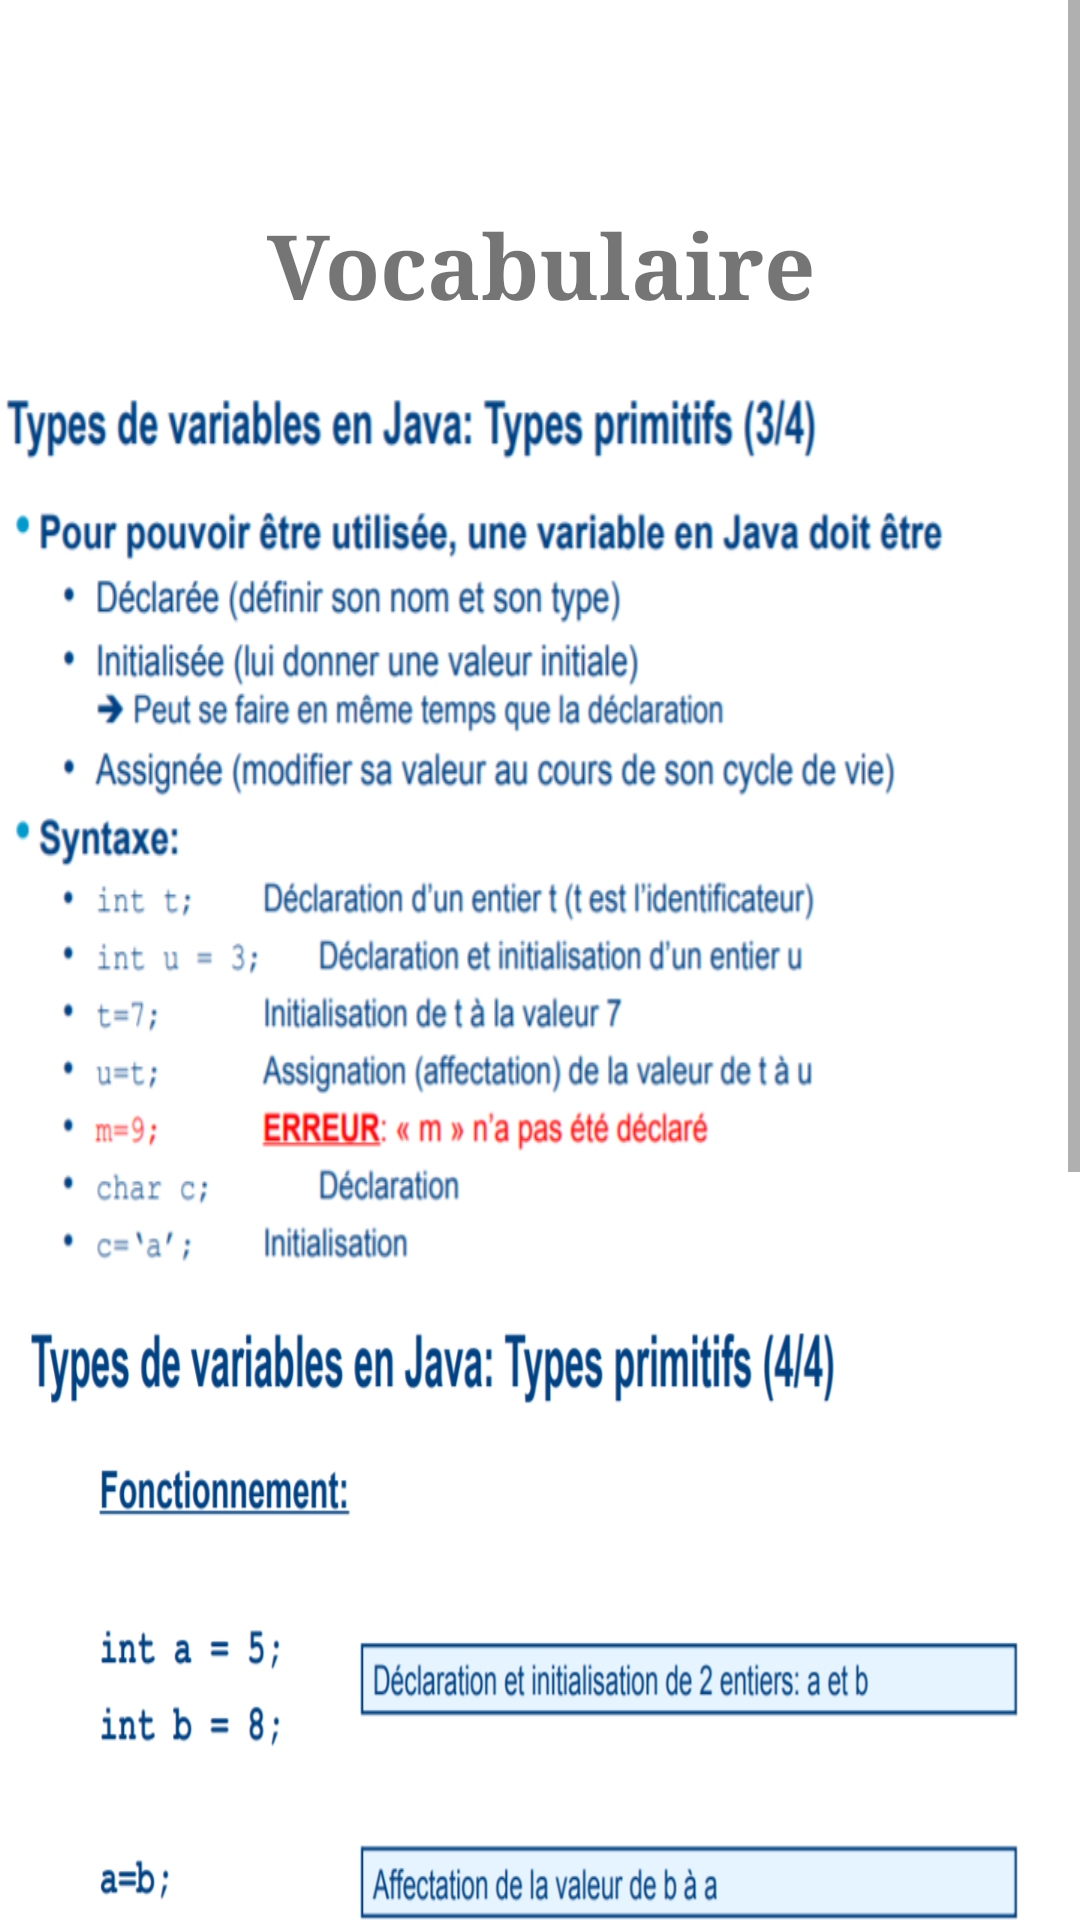

Layout XML and referenced resources for this Android screen:
<!-- AndroidManifest.xml: application theme AppTheme -->
<!-- res/layout/activity_cours_niv1.xml -->
<?xml version="1.0" encoding="utf-8"?>
<ScrollView xmlns:android="http://schemas.android.com/apk/res/android"
    xmlns:app="http://schemas.android.com/apk/res-auto"
    xmlns:tools="http://schemas.android.com/tools"
    android:id="@+id/scrollView2"
    android:layout_width="match_parent"
    android:layout_height="match_parent"
    android:background="@color/cardview_light_background"

    tools:context=".Levels">

    <LinearLayout
        android:layout_width="match_parent"
        android:layout_height="wrap_content"
        android:orientation="vertical">

        <ImageView
            android:layout_width="@android:dimen/notification_large_icon_height"
            android:layout_height="@android:dimen/notification_large_icon_width"
            android:layout_gravity="center"
            android:layout_marginTop="@dimen/cardview_default_radius"
            android:layout_marginBottom="@dimen/cardview_default_radius"
            android:background="@drawable/java" />

        <TextView
            android:layout_width="match_parent"
            android:layout_height="match_parent"
            android:gravity="center"
            android:text="Vocabulaire"
            android:fontFamily="serif"
            android:textSize="30dp"
            android:textStyle="bold"
            />

        <LinearLayout
            android:layout_width="match_parent"
            android:layout_height="wrap_content"
            android:orientation="vertical"
            >


            <ImageView
                android:layout_marginTop="20dp"
                android:layout_width="wrap_content"
                android:layout_height="300dp"
                android:background="@drawable/voca1" />

            <ImageView
                android:layout_width="wrap_content"
                android:layout_height="300dp"
                android:layout_marginLeft="10dp"
                android:layout_marginTop="10dp"
                android:layout_marginRight="10dp"
                android:background="@drawable/voca2" />

            <ImageView
                android:layout_marginTop="10dp"
                android:layout_width="wrap_content"
                android:layout_height="300dp"
                android:layout_marginRight="10dp"
                android:layout_marginLeft="10dp"
                android:background="@drawable/voca3"/>


        </LinearLayout>



    </LinearLayout>

</ScrollView>
<!-- resources referenced by this layout -->
<resources>
  <!-- drawable voca1: png bitmap (drawable, 156608 bytes) -->
  <!-- drawable voca2: png bitmap (drawable, 123356 bytes) -->
  <!-- drawable voca3: png bitmap (drawable, 159196 bytes) -->
  <style name="AppTheme" parent="Theme.AppCompat.Light.NoActionBar">
          
          <item name="colorPrimary">@color/colorPrimary</item>
          <item name="colorPrimaryDark">@color/colorPrimaryDark</item>
          <item name="colorAccent">@color/colorAccent</item>
      </style>
  <color name="colorPrimary">#008577</color>
  <color name="colorPrimaryDark">#707171</color>
  <color name="colorAccent">#D81B60</color>
</resources>
